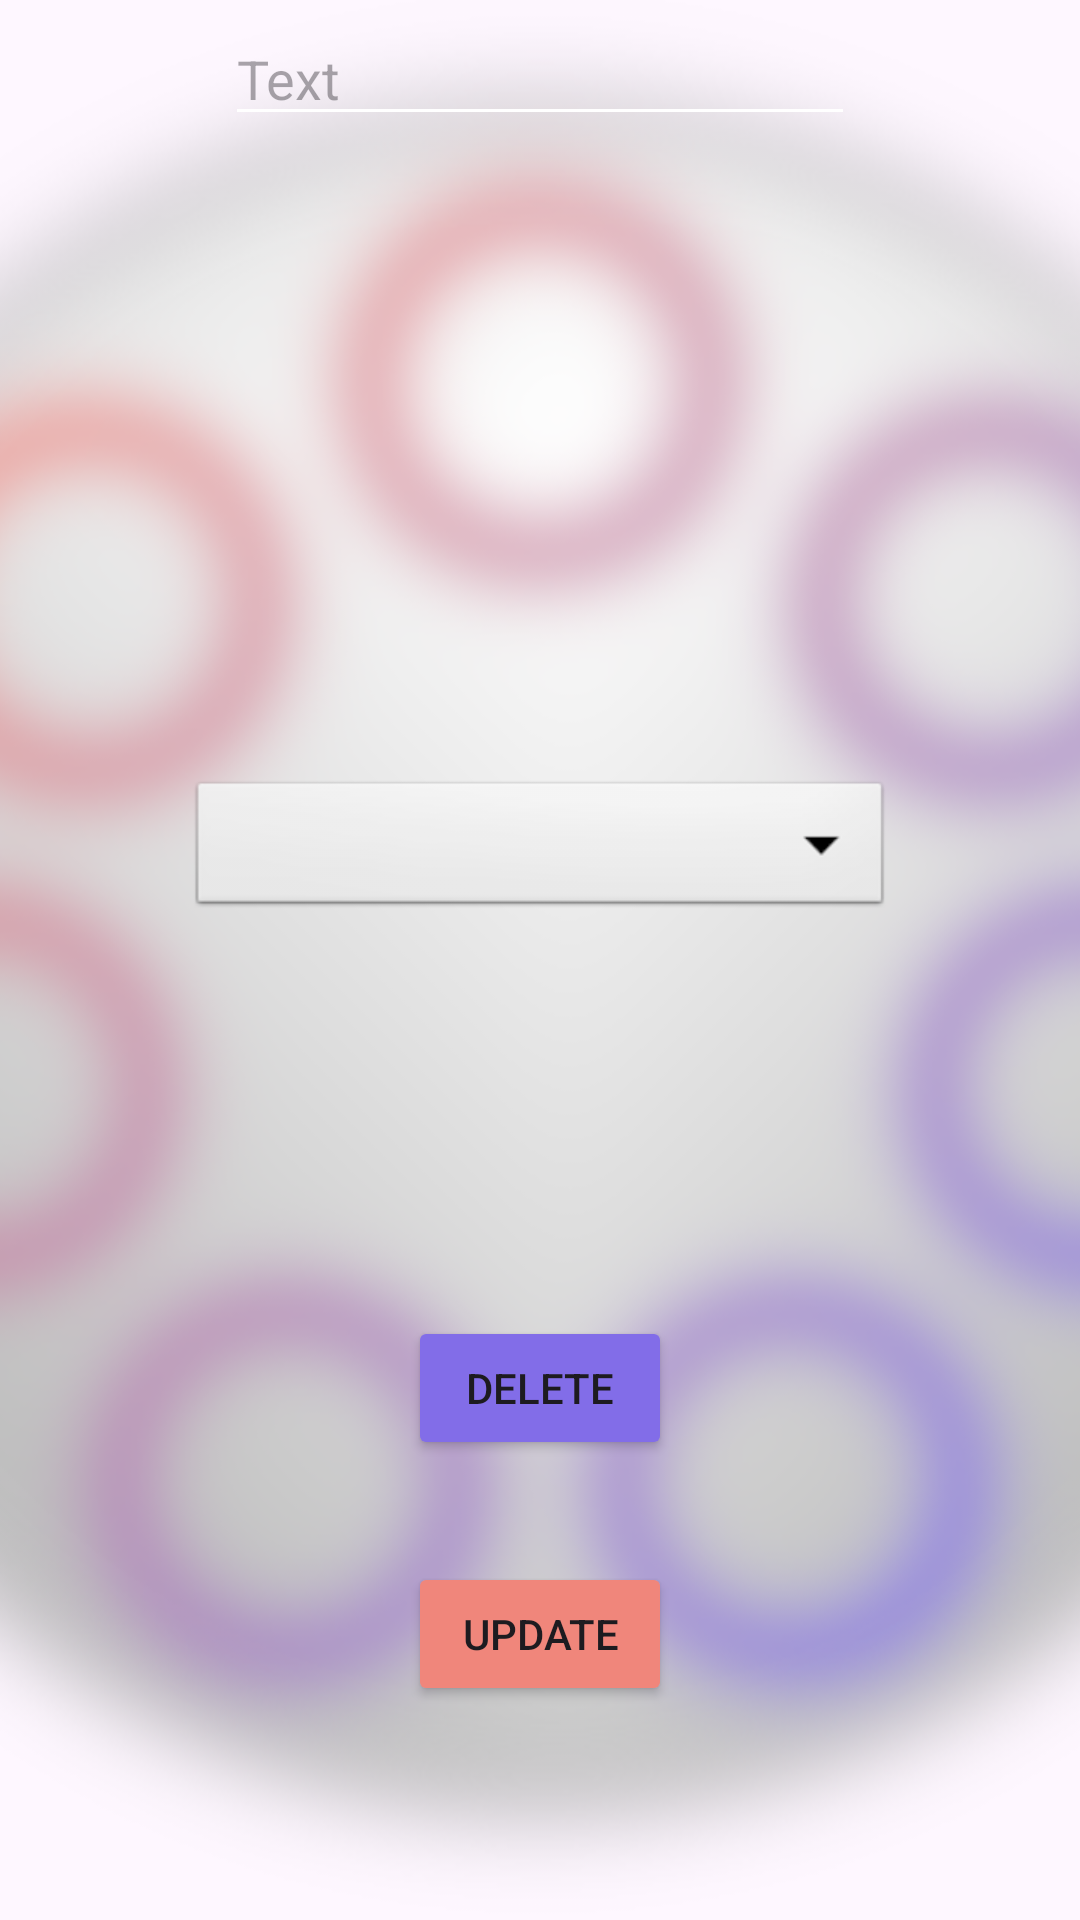

Android layout source for this screen:
<!-- AndroidManifest.xml: application theme Theme.Center -->
<!-- res/layout/fragment_update.xml -->
<?xml version="1.0" encoding="utf-8"?>
<androidx.constraintlayout.widget.ConstraintLayout xmlns:android="http://schemas.android.com/apk/res/android"
    xmlns:app="http://schemas.android.com/apk/res-auto"
    xmlns:tools="http://schemas.android.com/tools"
    android:layout_width="match_parent"
    android:layout_height="match_parent"
    tools:context=".fragments.update.UpdateFragment">

    <ImageView
        android:id="@+id/bgImage"
        android:layout_width="match_parent"
        android:layout_height="match_parent"
        android:scaleType="center"
        android:src="@drawable/page_background"
        tools:layout_editor_absoluteX="69dp"
        tools:layout_editor_absoluteY="-120dp" />

    <EditText
        android:id="@+id/updateText_et"
        android:layout_width="wrap_content"
        android:layout_height="wrap_content"
        android:layout_marginTop="4dp"
        android:ems="10"
        android:hint="Text"
        android:backgroundTint="@color/white"
        app:layout_constraintEnd_toEndOf="parent"
        app:layout_constraintHorizontal_bias="0.5"
        app:layout_constraintStart_toStartOf="parent"
        app:layout_constraintTop_toTopOf="parent" />

    <Spinner
        android:id="@+id/categories"
        android:layout_width="235dp"
        android:layout_height="wrap_content"
        android:background="@android:drawable/btn_dropdown"
        android:spinnerMode="dropdown"
        app:layout_constraintBottom_toTopOf="@+id/update_btn"
        app:layout_constraintEnd_toEndOf="parent"
        app:layout_constraintStart_toStartOf="parent"
        app:layout_constraintTop_toBottomOf="@+id/updateText_et" />

    <Button
        android:id="@+id/update_btn"
        android:layout_width="wrap_content"
        android:layout_height="wrap_content"
        android:layout_marginTop="34dp"
        android:backgroundTint="#F0867B"
        android:text="Update"
        app:layout_constraintEnd_toEndOf="parent"
        app:layout_constraintStart_toStartOf="parent"
        app:layout_constraintTop_toBottomOf="@+id/delete_btn" />

    <Button
        android:id="@+id/delete_btn"
        android:layout_width="wrap_content"
        android:layout_height="wrap_content"
        android:layout_marginTop="180dp"
        android:backgroundTint="#826DE8"
        android:text="Delete"
        app:layout_constraintEnd_toEndOf="parent"
        app:layout_constraintStart_toStartOf="parent"
        app:layout_constraintTop_toTopOf="@+id/categories" />

</androidx.constraintlayout.widget.ConstraintLayout>
<!-- resources referenced by this layout -->
<resources>
  <!-- drawable page_background: png bitmap (drawable, 206705 bytes) -->
  <style name="Theme.Center" parent="Base.Theme.Center" />
  <style name="Base.Theme.Center" parent="Theme.Material3.DayNight.NoActionBar">
          
          
      </style>
  <!-- not gathered from this repository: default colours our renderer supplied (Android Studio template values) -->
  <color name="white">#FFFFFFFF</color>
</resources>
